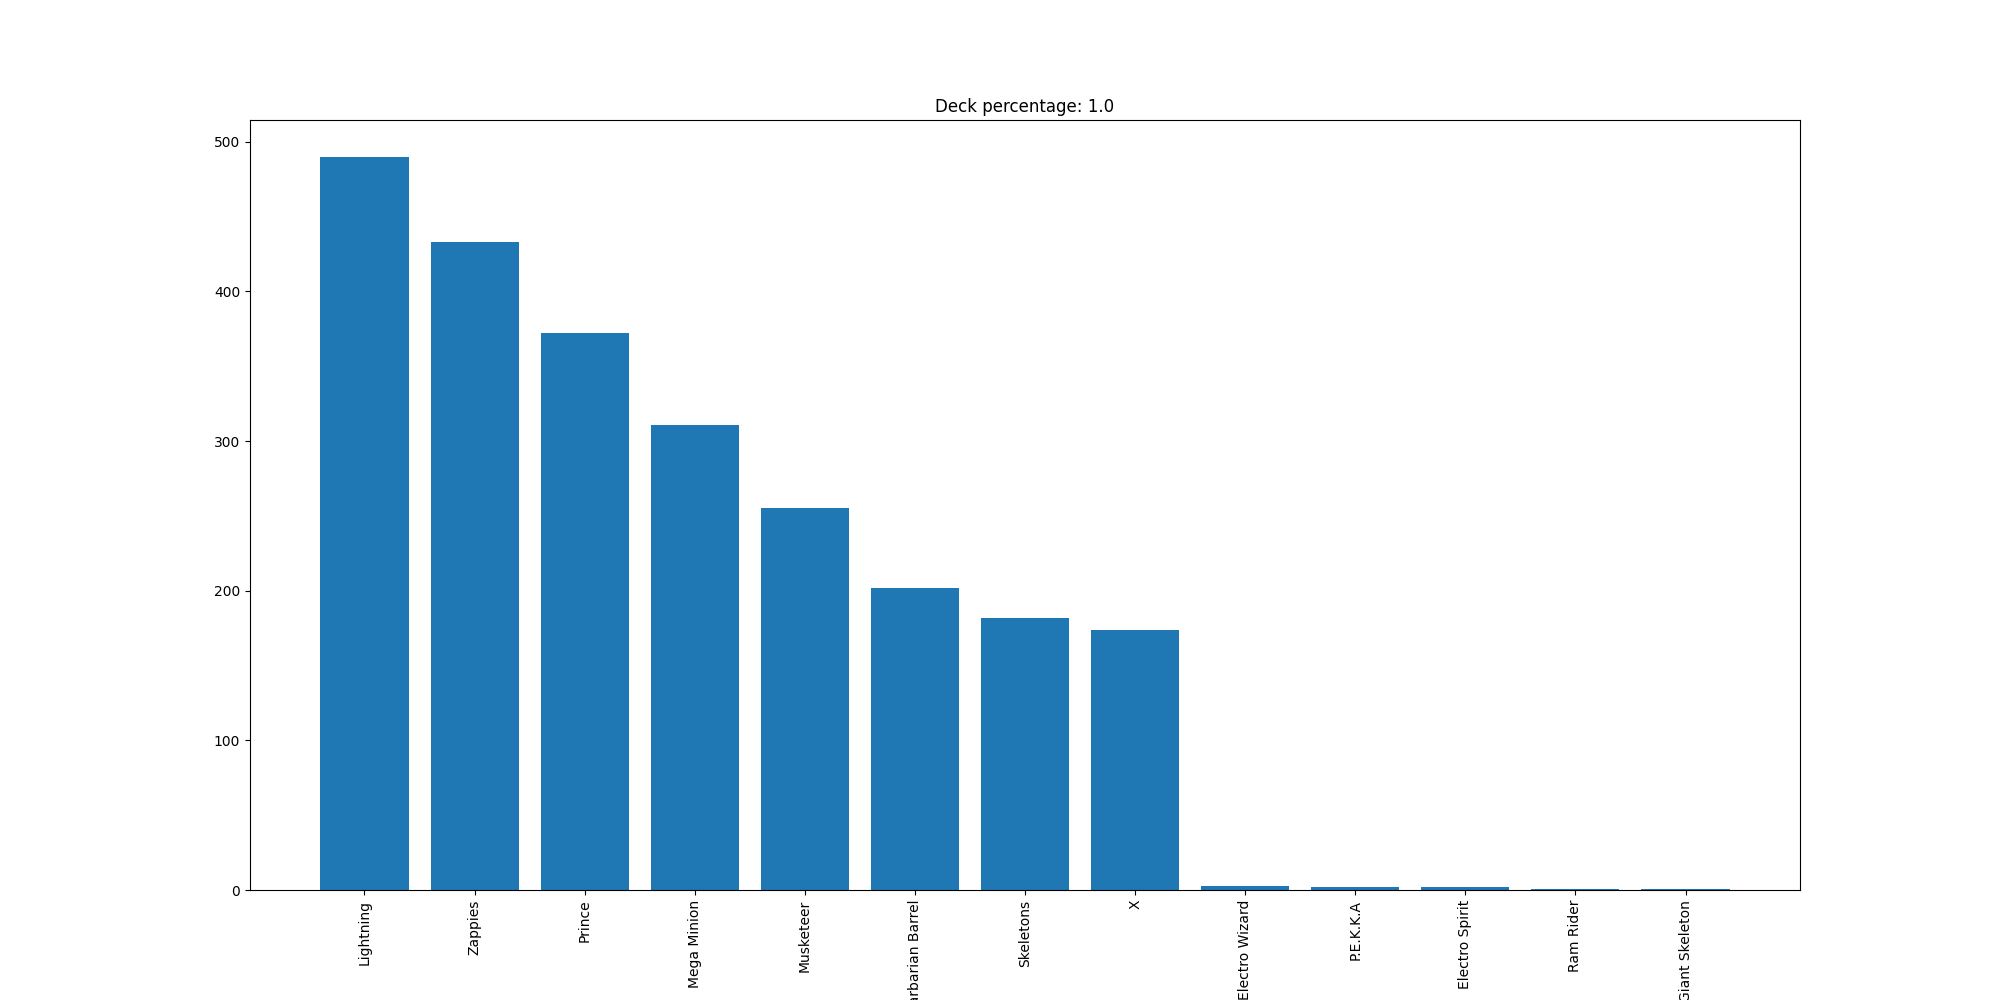

Data behind this chart, as committed beside it:
Lightning, 490
Zappies, 433
Prince, 372
Mega Minion, 311
Musketeer, 255
Barbarian Barrel, 202
Skeletons, 182
X, 174
Electro Wizard, 3
P.E.K.K.A, 2
Electro Spirit, 2
Ram Rider, 1
Giant Skeleton, 1
